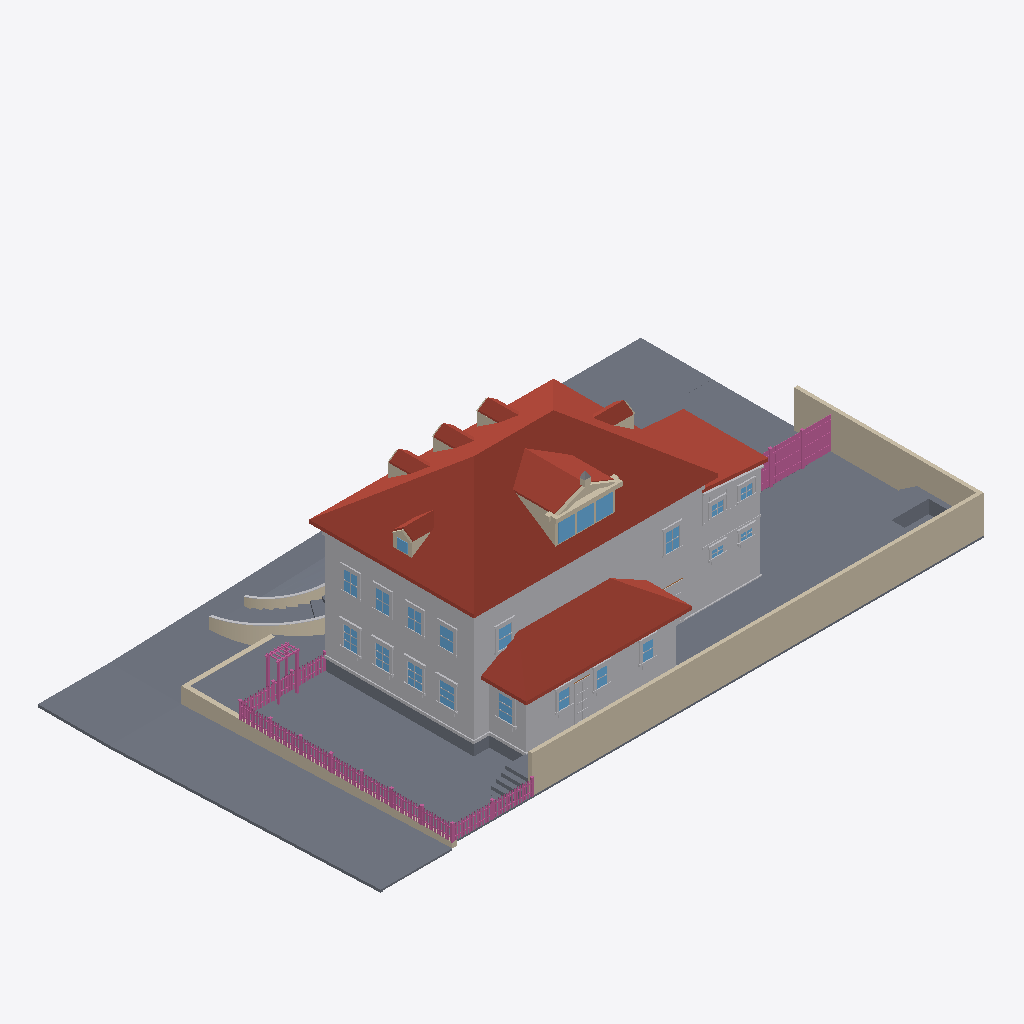
Isometric view of an IFC building model (IFC-SPF (STEP), schema IFC4, length unit metre), seen from the south-west, elements coloured by IFC class: 117 other elements (light grey), 115 railings (pink), 75 slabs (grey), 56 walls (beige), 22 windows (light blue), 15 roofs (red-brown).
Extent 34.7 m × 19.7 m × 11.9 m (x, y, z). Elements (1754): 761 IfcBuildingElementProxy, 309 IfcRailing, 296 IfcWall, 223 IfcSlab, 145 IfcWindow, 16 IfcRoof, 4 IfcDoor.

HEADER;
FILE_DESCRIPTION(('ViewDefinition[DesignTransferView]'),'2;1');
FILE_NAME('/dev/null','2026-09-15T23:18:49+00:00',(''),(''),'IfcOpenShell 0.8.5','IfcOpenShell 0.8.5','Nobody');
FILE_SCHEMA(('IFC4'));
ENDSEC;
DATA;
#1=IFCPROJECT('296QS9fFb2eP6yAcor5e$p',$,'Eureka Residence',$,$,$,$,(#10),#5);
#12=IFCSITE('3Vz5OxELP7YQPUETiWQEkj',$,'Site',$,$,$,$,$,$,$,$,$,$,$);
#13=IFCBUILDING('0DYfrnibb9bhp0Nws6BtWM',$,'Eureka House',$,$,$,$,$,$,$,$,$);
#14=IFCBUILDINGSTOREY('0WgO$x_mD4SvypNCSTWfcD',$,'Site',$,$,$,$,$,$,$);
#191=IFCROOF('15iKgNDQP46wmu40CEOYq_',$,'Roof - primary',$,$,#202,#192,$,.HIP_ROOF.);
#18=IFCSLAB('1x49VvGdj3EfOPudrPdWnO',$,'Lot',$,$,#42,#31,$,.BASESLAB.);
#67=IFCBUILDINGELEMENTPROXY('1OWclchUr4Hwy1rBivolUe',$,'Massing - primary',$,$,#90,#80,$,$);
#19054=IFCWALL('2Hhy3GWBvFnQEmwyTkjm7l',$,'Lot wall - south',$,$,#19077,#19067,$,$);
#33570=IFCSLAB('20HwIo1nD2k9RweU423Nio',$,'Park strip - west',$,$,#33581,#33571,$,.BASESLAB.);
#2609=IFCROOF('3IsxsYzMn7$e2hX0OVOp$m',$,'Roof - scullery',$,$,#2620,#2610,$,.SHED_ROOF.);
#19078=IFCWALL('1k5Qo$37n8y9N8dzfwABZ4',$,'Lot wall - east',$,$,#19098,#19088,$,$);
#33528=IFCSLAB('1l2WVHoJD6$9cvn2jQXch9',$,'Sidewalk - west',$,$,#33539,#33529,$,.BASESLAB.);
#2545=IFCBUILDINGELEMENTPROXY('25yBeysQH9tuQ$xO07ZPZT',$,'Massing - scullery',$,$,#2556,#2546,$,$);
#33624=IFCSLAB('25Qr26$Nr27vhI5ER3YBJm',$,'Sidewalk - NW corner',$,$,#33644,#33634,$,.BASESLAB.);
#33381=IFCSLAB('3dHbsq9HXDnQw7SK9ggCsD',$,'Sidewalk - north',$,$,#33392,#33382,$,.BASESLAB.);
#18760=IFCSLAB('3u24JGkkf82QPMM8wWKi4E',$,'Deck',$,$,#18780,#18770,$,$);
#2450=IFCROOF('0IhPdvRoXB0v$LpSRLTscF',$,'Roof - extension',$,$,#2461,#2451,$,.SHED_ROOF.);
#2408=IFCBUILDINGELEMENTPROXY('1taqXbDy5Fl8mZTz7Ace4R',$,'Massing - extension',$,$,#2419,#2409,$,$);
#33796=IFCWALL('3AC_o1Btb8JQz3O$lB$RuE',$,'Retaining wall - west',$,$,#33807,#33797,$,$);
#33336=IFCSLAB('1Wgs4sXm17CP0GoAcyqDx$',$,'Park strip - north',$,$,#33347,#33337,$,.BASESLAB.);
#18739=IFCSLAB('1T9KFEooPAm8xOuDDwi$cc',$,'Deck terrace E',$,$,#18759,#18749,$,$);
#60429=IFCSLAB('1jSx4cspn2uOgrLllbo18E',$,'Driveway apron',$,$,#60449,#60439,$,.BASESLAB.);
#1210=IFCROOF('1SUHD0wsn5pgEDLf185pAZ',$,'Shed dormer roof W',$,$,#1221,#1211,$,$);
#18715=IFCSLAB('2MUAiUArn2fA61Z2wW_iCO',$,'Deck terrace E',$,$,#18738,#18728,$,$);
#43=IFCSLAB('3z3rvqcEv10hw3eflEMxBZ',$,'Crawlspace - primary',$,$,#66,#56,$,.BASESLAB.);
#33456=IFCSLAB('18X5MxGenAnOoatRoDvID5',$,'Sidewalk - north level',$,$,#33476,#33466,$,.BASESLAB.);
#60408=IFCSLAB('1SOpuGupbEvBQvp0FNBGHT',$,'Driveway',$,$,#60428,#60418,$,.BASESLAB.);
#33612=IFCSLAB('39pdPBl8fCzxF3YWFPC_2T',$,'Curb - west',$,$,#33623,#33613,$,.BASESLAB.);
#33435=IFCSLAB('2xkj2bUDTDLRmylouNkQUM',$,'Park strip - north level',$,$,#33455,#33445,$,.BASESLAB.);
#115=IFCBUILDINGELEMENTPROXY('2$8n_Q7S57VA6h8GCdX8_r',$,'Belt course - primary',$,$,#135,#125,$,$);
#1252=IFCROOF('3Wn5ZNwwv6O9tt3251G0I_',$,'Shed dormer roof E',$,$,#1263,#1253,$,$);
#18823=IFCSLAB('0hGfh_IenBw9dno1FBpUCX',$,'Hot tub surround N',$,$,#18843,#18833,$,$);
#2336=IFCBUILDINGELEMENTPROXY('0PuBXPMjTDlRvdWZ5FMpgf',$,'Water table - primary',$,$,#2356,#2346,$,$);
#1301=IFCWALL('3GYzLlOhX6IPZE5maKxkp8',$,'Pediment cornice',$,$,#1321,#1311,$,$);
#33423=IFCSLAB('3J5_AqbNfCMQopKs4y6NQs',$,'Curb - north',$,$,#33434,#33424,$,.BASESLAB.);
#33717=IFCWALL('24DaVvTKn439uekpSqn3$$',$,'Retaining wall - north west of entry',$,$,#33728,#33718,$,$);
#2282=IFCROOF('3mT6$7sBTA$B9qpiGRg__j',$,'Hip dormer west roof S',$,$,#2293,#2283,$,$);
#452=IFCROOF('2BEaXOkk10XxA3RmsHAoTB',$,'Dormer 1 roof W',$,$,#463,#453,$,$);
#752=IFCROOF('2mf_FyqcjBoghE0BsSwMBR',$,'Dormer 2 roof W',$,$,#763,#753,$,$);
#1052=IFCROOF('0OxVuRUfHFhOOHgTq8GYLu',$,'Dormer 3 roof W',$,$,#1063,#1053,$,$);
#1982=IFCROOF('0dOihn8RX6zPEkuudE6dCU',$,'Hip dormer east roof S',$,$,#1993,#1983,$,$);
#1131=IFCWALL('3NJSWa$gv84BgM$HLfBgFh',$,'Shed dormer cheek W',$,$,#1142,#1132,$,$);
#33666=IFCSLAB('285iW$0wv6BuX6buDKy3dJ',$,'Curb - NW corner west',$,$,#33686,#33676,$,.BASESLAB.);
#18781=IFCSLAB('0I0lzw8KX7ouw9BIYn3YAK',$,'Deck - scullery',$,$,#18801,#18791,$,$);
#1610=IFCWINDOW('0rpAq33qbBvRlyxZwm6jjR',$,'Shed dormer window 1',$,$,#1630,#1620,$,$,$,$,$,$);
#1652=IFCWINDOW('1DwwEY0TX8eufAZ4Osb3jJ',$,'Shed dormer window 2',$,$,#1672,#1662,$,$,$,$,$,$);
#1694=IFCWINDOW('05de3zDs930QUvPm37q5Sk',$,'Shed dormer window 3',$,$,#1714,#1704,$,$,$,$,$,$);
#2483=IFCSLAB('2DEceAxaLF9Oj865u5xkf6',$,'Crawlspace - scullery',$,$,#2503,#2493,$,.BASESLAB.);
#8963=IFCBUILDINGELEMENTPROXY('2ZDhxt53v9RexRoqQz6HCF',$,'Back Door part',$,$,#8983,#8973,$,$);
#18865=IFCSLAB('0yC_NVHLf1eeruZe7w7ERK',$,'Hot tub surround E',$,$,#18885,#18875,$,$);
#8459=IFCWINDOW('18L4bJfb5EzQR0_hCRg5FP',$,'Window - Scullery E',$,$,#8479,#8469,$,$,$,$,$,$);
#3998=IFCWINDOW('3DNBZCv8LA_xr0AGtQWDsW',$,'Window - Kitchen W1',$,$,#4018,#4008,$,$,$,$,$,$);
#18886=IFCSLAB('1h_pWM6$r2WPrZjspxCBMT',$,'Deck step N0',$,$,#18906,#18896,$,$);
#18928=IFCSLAB('1Rmavq5FbEdey1to_fTfaP',$,'Deck step N1',$,$,#18948,#18938,$,$);
#20680=IFCRAILING('3w1tieFan74eqDpMovKQ4Y',$,'Fence rail',$,$,#20700,#20690,$,$);
#20701=IFCRAILING('0lw7dvY0bA1v5uEe5UZjHi',$,'Fence rail',$,$,#20721,#20711,$,$);
#9908=IFCWINDOW('1YFiugbabBHeJZM0N_s19s',$,'Upper - West 1',$,$,#9928,#9918,$,$,$,$,$,$);
#18970=IFCSLAB('24Ybk4uGH3GhCXq8GtKs1J',$,'Deck step N2',$,$,#18990,#18980,$,$);
#4208=IFCWINDOW('03ajmm0vb3cgsNCCp2XFvO',$,'Window - Kitchen W2',$,$,#4228,#4218,$,$,$,$,$,$);
#19012=IFCSLAB('2ktbWmaMHCGONArVkkU$gS',$,'Deck step N3',$,$,#19032,#19022,$,$);
#1352=IFCWALL('3o7Q$Ad2vASRvxMgOgR3jX',$,'Pediment rake',$,$,#1363,#1353,$,$);
#33477=IFCSLAB('1a4kzQYLn7vwuiOEi9zynN',$,'Curb - north level',$,$,#33497,#33487,$,.BASESLAB.);
#10244=IFCWINDOW('0DJbf7TvTBVxDjQsVEKgFf',$,'Upper - West 3',$,$,#10264,#10254,$,$,$,$,$,$);
#10580=IFCWINDOW('0nf0_sjr10ZwWMvP6yRD4i',$,'Upper - South E',$,$,#10600,#10590,$,$,$,$,$,$);
#10076=IFCWINDOW('0soc9d78D7uPIfw$qO6ovb',$,'Upper - West 2',$,$,#10096,#10086,$,$,$,$,$,$);
#10412=IFCWINDOW('2ag5T_Qtn2rQrMoEdVwvXa',$,'Upper - West 4',$,$,#10432,#10422,$,$,$,$,$,$);
#4880=IFCWINDOW('1$DjuA0dHCkQ2P713h6khc',$,'Window - Dining W1',$,$,#4900,#4890,$,$,$,$,$,$);
#5090=IFCWINDOW('0M5muo3A9EOvtZ8k4L_gKR',$,'Window - Dining W2',$,$,#5110,#5100,$,$,$,$,$,$);
#29679=IFCBUILDINGELEMENTPROXY('2pVouJ8LTBzB6Pj3aLWO6z',$,'Wing cornice S',$,$,#29690,#29680,$,$);
#10748=IFCWINDOW('3muDARpNj6XwuBagkTAIc2',$,'Upper - South W',$,$,#10768,#10758,$,$,$,$,$,$);
#33645=IFCSLAB('01Lpw9a$T0z8ueyEm4MqIo',$,'Curb - NW corner north',$,$,#33665,#33655,$,.BASESLAB.);
#29721=IFCBUILDINGELEMENTPROXY('0tJ4ldBy53V9ISosLypRMU',$,'Wing frieze S',$,$,#29732,#29722,$,$);
#18907=IFCSLAB('2D6kRCGVT5th7hZlTWXzbq',$,'Deck step W0',$,$,#18927,#18917,$,$);
#18949=IFCSLAB('0scAQRyvv08fJZ7wjfcEpp',$,'Deck step W1',$,$,#18969,#18959,$,$);
#26992=IFCRAILING('27N3MeH_rC2wqPxQxXL3oZ',$,'Yard fence rail 0.0',$,$,#27012,#27002,$,$);
#27013=IFCRAILING('0SiwAC9aHEmwlit8DROObp',$,'Yard fence rail 0.1',$,$,#27033,#27023,$,$);
#7892=IFCWINDOW('2IanGe1$j2lQ8_DEB7crLH',$,'Window - Scullery S1',$,$,#7912,#7902,$,$,$,$,$,$);
#8081=IFCWINDOW('2V050bCrT9BvZMLLdoF0oY',$,'Window - Scullery S2',$,$,#8101,#8091,$,$,$,$,$,$);
#8270=IFCWINDOW('0s6OpXzXD4iONfGEP2xEzQ',$,'Window - Scullery S3',$,$,#8290,#8280,$,$,$,$,$,$);
#26198=IFCRAILING('2O_oE2zTjAQu$oFhYWx4m$',$,'Trellis post',$,$,#26218,#26208,$,$);
#26908=IFCRAILING('0WE$U4jjL0oPYmsZe9RhvD',$,'Yard fence post 0.2',$,$,#26928,#26918,$,$);
#26887=IFCRAILING('2kXBnRdOn4DODIbBc8tpTf',$,'Yard fence post 0.1',$,$,#26907,#26897,$,$);
#1394=IFCWALL('1BvUUf1lf0iBeStDmWptFt',$,'Pediment rake',$,$,#1405,#1395,$,$);
#2621=IFCBUILDINGELEMENTPROXY('2QqwbI3mv2cv5ljqws$MEi',$,'Water table - scullery',$,$,#2641,#2631,$,$);
#27034=IFCRAILING('3SFPIONGv02uqFtafs4ZDG',$,'Yard fence rail 0.2',$,$,#27054,#27044,$,$);
#18991=IFCSLAB('3dctnM6uHCqhC1X1$nZgpC',$,'Deck step W2',$,$,#19011,#19001,$,$);
#60396=IFCSLAB('2TFtOeeynDMvuDDGO3YsP3',$,'Front approach courtyard bank',$,$,#60407,#60397,$,.BASESLAB.);
#60285=IFCSLAB('3dyEMtlnP1IB$75GC23lqh',$,'Front approach courtyard bank',$,$,#60296,#60286,$,.BASESLAB.);
#29859=IFCBUILDINGELEMENTPROXY('3_fDai2QbAbOR7sAWt8ehL',$,'Wing waist course S',$,$,#29879,#29869,$,$);
#636=IFCWALL('2bOch2alX7wRIHzzs80E87',$,'Dormer 2 cheek W',$,$,#647,#637,$,$);
#1866=IFCWALL('08VSCFagj7RviKM6YHDuZP',$,'Hip dormer east cheek S',$,$,#1877,#1867,$,$);
#2462=IFCBUILDINGELEMENTPROXY('2ScovlY8f4IhhdKf$iOI2T',$,'Water table - extension',$,$,#2482,#2472,$,$);
#3785=IFCBUILDINGELEMENTPROXY('2bHGd1TLbEY8Eu2YXJBzHU',$,'Family -) Patio part',$,$,#3808,#3798,$,$);
#2120=IFCWINDOW('2VG71EIu1BXw5X41X3czYx',$,'Hip dormer west window',$,$,#2140,#2130,$,$,$,$,$,$);
#26240=IFCRAILING('3f3US530v74x0jfjsWaJfF',$,'Trellis post',$,$,#26260,#26250,$,$);
#60100=IFCSLAB('0yiz$YsU1EF8a2dxKpC09Q',$,'Front approach courtyard bank',$,$,#60111,#60101,$,.BASESLAB.);
#8900=IFCBUILDINGELEMENTPROXY('1ONKj$8rj0BPHVX_g1BIMu',$,'Back Door part',$,$,#8920,#8910,$,$);
#2166=IFCWALL('2UPoUKgsT1kBNp9WbSkBDj',$,'Hip dormer west cheek S',$,$,#2177,#2167,$,$);
#8879=IFCBUILDINGELEMENTPROXY('3gxtwCuUbEq9ZAUfF$oRPD',$,'Back Door part',$,$,#8899,#8889,$,$);
#26261=IFCRAILING('0nFZ7FTCbFTQknL$G1TOR2',$,'Trellis post',$,$,#26281,#26271,$,$);
#59989=IFCSLAB('3ZKbgC0CT3hBVSEjGzxADc',$,'Front approach courtyard bank',$,$,#60000,#59990,$,.BASESLAB.);
#336=IFCWALL('0hhAxYIyD1bwM1zzbam3bG',$,'Dormer 1 cheek W',$,$,#347,#337,$,$);
#936=IFCWALL('2NFvLIoivEpf83xz5r2zyr',$,'Dormer 3 cheek W',$,$,#947,#937,$,$);
#18844=IFCSLAB('1_PeCjy2nAvu97yndz__h8',$,'Hot tub surround W',$,$,#18864,#18854,$,$);
#2240=IFCWALL('2evA5SwQrFbgzoiNxtz67M',$,'Hip dormer west gable',$,$,#2251,#2241,$,$);
#2324=IFCROOF('0l2VmGvNLAavGF147qZOMy',$,'Hip dormer west roof N',$,$,#2335,#2325,$,$);
#19099=IFCRAILING('0bYgo20Sf9$xUhSseMTlvo',$,'Fence rail',$,$,#19122,#19112,$,$);
#11462=IFCWINDOW('12otfntfj7AAqV3GiFGYlX',$,'Upper - Ext south 1',$,$,#11482,#11472,$,$,$,$,$,$);
#5006=IFCBUILDINGELEMENTPROXY('3tCMD4DyL6kxlGmmHEEQ2h',$,'Header - Window - Dining W1',$,$,#5026,#5016,$,$);
#5216=IFCBUILDINGELEMENTPROXY('2xzemhBkD87gg9SVo15ib9',$,'Header - Window - Dining W2',$,$,#5236,#5226,$,$);
#11630=IFCWINDOW('0yDbM1dxD9EPgQ4yU1q6sH',$,'Upper - Ext south 2',$,$,#11650,#11640,$,$,$,$,$,$);
#19123=IFCRAILING('2nNp1kHYz2SRuTb$ksoTms',$,'Fence rail',$,$,#19143,#19133,$,$);
#60322=IFCSLAB('0_0ZOWObbBf9LqWS8eoCan',$,'Front approach courtyard bank',$,$,#60333,#60323,$,.BASESLAB.);
#4124=IFCBUILDINGELEMENTPROXY('1JyltTKgb25wNxDdeTfEQI',$,'Header - Window - Kitchen W1',$,$,#4144,#4134,$,$);
#4334=IFCBUILDINGELEMENTPROXY('3pCkvabU91yeqqUHePRXZI',$,'Header - Window - Kitchen W2',$,$,#4354,#4344,$,$);
#5111=IFCBUILDINGELEMENTPROXY('2gkb8Lx2198BIfhiVIcUvF',$,'Casing - Window - Dining W2',$,$,#5131,#5121,$,$);
#8480=IFCBUILDINGELEMENTPROXY('0$PBQXQ5P4F9UErCxeq8OV',$,'Casing - Window - Scullery E',$,$,#8500,#8490,$,$);
#494=IFCROOF('1ok9QCsO5D6AT5rL0usVrP',$,'Dormer 1 roof E',$,$,#505,#495,$,$);
#1094=IFCROOF('13lVrBOVnDoPCJDlfgVLgd',$,'Dormer 3 roof E',$,$,#1105,#1095,$,$);
#2024=IFCROOF('2ZECw$1$5ELAwdNG$5PAo8',$,'Hip dormer east roof N',$,$,#2035,#2025,$,$);
#4901=IFCBUILDINGELEMENTPROXY('1XXALijsH2$RODynBgr0py',$,'Casing - Window - Dining W1',$,$,#4921,#4911,$,$);
#31803=IFCBUILDINGELEMENTPROXY('0sHSbrm6j9pPlt8xkjs59H',$,'Wing cladding board S16.0',$,$,#31814,#31804,$,$);
#9929=IFCBUILDINGELEMENTPROXY('0Mh9qIA6L3886d6D_GvSu_',$,'Casing - Upper - West 1',$,$,#9949,#9939,$,$);
#10265=IFCBUILDINGELEMENTPROXY('1uDcBKnnj0TP_MU72SdRtX',$,'Casing - Upper - West 3',$,$,#10285,#10275,$,$);
#10790=IFCBUILDINGELEMENTPROXY('2p7yjQ6hL2$AObMMrmxc6O',$,'Casing - Upper - South W',$,$,#10810,#10800,$,$);
#794=IFCROOF('3QjpzJ$T94SA1BiB$RYHnB',$,'Dormer 2 roof E',$,$,#805,#795,$,$);
#10433=IFCBUILDINGELEMENTPROXY('2HI0cLFTLBrAlnDhkJnHwK',$,'Casing - Upper - West 4',$,$,#10453,#10443,$,$);
#10097=IFCBUILDINGELEMENTPROXY('3xzOerOH16K9VpyOY0W1j2',$,'Casing - Upper - West 2',$,$,#10117,#10107,$,$);
#59804=IFCSLAB('2bMpZWITj1xxjLnh9nDJF7',$,'Front approach courtyard bank',$,$,#59815,#59805,$,.BASESLAB.);
#27139=IFCRAILING('0Fmz6vjoPAzP7lrdVFTZ5h',$,'Yard fence board 0.4',$,$,#27159,#27149,$,$);
#2036=IFCWALL('2mboUsQuD9OezCbDPlMCNK',$,'Hip dormer west jamb S',$,$,#2056,#2046,$,$);
#27181=IFCRAILING('1u0i2K8njAm9cMYJ6w7Jh8',$,'Yard fence board 0.6',$,$,#27201,#27191,$,$);
#27265=IFCRAILING('0RYNZtgh56z8KNICmBksDJ',$,'Yard fence board 0.10',$,$,#27285,#27275,$,$);
#27370=IFCRAILING('056SwiFYz1FA_ieagE7rCe',$,'Yard fence board 0.15',$,$,#27390,#27380,$,$);
#27412=IFCRAILING('21JVQx1UX1gusuK0mWBwPf',$,'Yard fence board 0.17',$,$,#27432,#27422,$,$);
#27517=IFCRAILING('1ly5jdNWP84xIgr0B8wI5z',$,'Yard fence board 0.22',$,$,#27537,#27527,$,$);
#3680=IFCBUILDINGELEMENTPROXY('2Vcs9CV$5ChBZbaZvxOlPW',$,'Family -) Patio part',$,$,#3700,#3690,$,$);
#27097=IFCRAILING('1AmJ0ZLkPFGQZbgINyT5E9',$,'Yard fence board 0.2',$,$,#27117,#27107,$,$);
#27223=IFCRAILING('3uCF7uzp18TQzIyFH8MQXr',$,'Yard fence board 0.8',$,$,#27243,#27233,$,$);
#27454=IFCRAILING('0izHXkUm14HvG0x18jH_KW',$,'Yard fence board 0.19',$,$,#27474,#27464,$,$);
#27328=IFCRAILING('1loiOBTfv3yvb6Z7kmL8VZ',$,'Yard fence board 0.13',$,$,#27348,#27338,$,$);
#27496=IFCRAILING('29lhkHvGD6bgkuh7NmhyRy',$,'Yard fence board 0.21',$,$,#27516,#27506,$,$);
#1589=IFCWALL('1KDIgM5KD0PBgqCSsncHKZ',$,'Shed dormer jamb 0',$,$,#1609,#1599,$,$);
#31299=IFCBUILDINGELEMENTPROXY('24YVoKnyH6cByrlOQ92m8_',$,'Wing cladding board S7.0',$,$,#31310,#31300,$,$);
#8123=IFCBUILDINGELEMENTPROXY('3XpMTqz4X4sgxs2L3FZx3r',$,'Casing - Window - Scullery S2',$,$,#8143,#8133,$,$);
#7094=IFCBUILDINGELEMENTPROXY('3Y3EBO0WDANf_x2TpTwXrj',$,'Header - Window - WC S',$,$,#7114,#7104,$,$);
#8501=IFCBUILDINGELEMENTPROXY('1xzY878hb7Cu84TO1bE5DF',$,'Casing - Window - Scullery E',$,$,#8521,#8511,$,$);
#7829=IFCBUILDINGELEMENTPROXY('2ssTFYVmb5PeaKIaVnN$Ob',$,'Header - Window - Laundry S',$,$,#7849,#7839,$,$);
#8312=IFCBUILDINGELEMENTPROXY('1uGCv2b0HEvepQ6ErQXBP_',$,'Casing - Window - Scullery S3',$,$,#8332,#8322,$,$);
#31425=IFCBUILDINGELEMENTPROXY('24q$$wliPFj9EW4YFqqq5B',$,'Wing cladding board S9.0',$,$,#31436,#31426,$,$);
#19033=IFCSLAB('2bax2ahPn2MfmnbAoIQ_AY',$,'Deck step W3',$,$,#19053,#19043,$,$);
#1490=IFCWALL('31GUfeQYH8FP28QGTf8t5n',$,'Pediment acroterion plinth',$,$,#1510,#1500,$,$);
#7934=IFCBUILDINGELEMENTPROXY('2AwoVBeKj5uOmpocKgx_R3',$,'Casing - Window - Scullery S1',$,$,#7954,#7944,$,$);
#8018=IFCBUILDINGELEMENTPROXY('3OiihFgNj3pxTyWet523Gm',$,'Header - Window - Scullery S1',$,$,#8038,#8028,$,$);
#4292=IFCBUILDINGELEMENTPROXY('2Kutx2WA59euQdLASTuPIi',$,'Sill - Window - Kitchen W2',$,$,#4312,#4302,$,$);
#8207=IFCBUILDINGELEMENTPROXY('0NnCUzwRfENgnH3ehqLZzE',$,'Header - Window - Scullery S2',$,$,#8227,#8217,$,$);
#8396=IFCBUILDINGELEMENTPROXY('2oJClFIsDETBtCdagWob_B',$,'Header - Window - Scullery S3',$,$,#8416,#8406,$,$);
#27601=IFCRAILING('0xijj$0Zv4GAw84jOIXLLP',$,'Yard fence board 0.26',$,$,#27621,#27611,$,$);
#59693=IFCSLAB('3rESNNzZn0zfBQpr_MhBQF',$,'Front approach courtyard bank',$,$,#59704,#59694,$,.BASESLAB.);
#4082=IFCBUILDINGELEMENTPROXY('1JHtUlGKnDxhatX78WK7Gj',$,'Sill - Window - Kitchen W1',$,$,#4102,#4092,$,$);
#4964=IFCBUILDINGELEMENTPROXY('2LYzRVqRT41uQq9bhj4Z_w',$,'Sill - Window - Dining W1',$,$,#4984,#4974,$,$);
#5174=IFCBUILDINGELEMENTPROXY('0pYKRrvTv1C9RFTtqETAEe',$,'Sill - Window - Dining W2',$,$,#5194,#5184,$,$);
#8543=IFCBUILDINGELEMENTPROXY('2S$7_58sn7QO3YxX8JWErv',$,'Sill - Window - Scullery E',$,$,#8563,#8553,$,$);
#26219=IFCRAILING('0wA_jEbKP9lAkhZmJ50qKC',$,'Trellis post',$,$,#26239,#26229,$,$);
#30963=IFCBUILDINGELEMENTPROXY('3THOfGTof0_vYkGeYDNWfP',$,'Wing cladding board S0.0',$,$,#30974,#30964,$,$);
#10622=IFCBUILDINGELEMENTPROXY('3zKGW30Vf4ihy4SxCi_Ot5',$,'Casing - Upper - South E',$,$,#10642,#10632,$,$);
#1289=IFCWALL('3Z1qq3VVj02RhXL5OBGi$7',$,'Pediment tympanum',$,$,#1300,#1290,$,$);
#4229=IFCBUILDINGELEMENTPROXY('27xlFeXCT9aAvKvdp7UhNF',$,'Casing - Window - Kitchen W2',$,$,#4249,#4239,$,$);
#4250=IFCBUILDINGELEMENTPROXY('0OcjFYogP16fD316Skee0S',$,'Casing - Window - Kitchen W2',$,$,#4270,#4260,$,$);
#10118=IFCBUILDINGELEMENTPROXY('1DIMNmWkT7$eWJltY$ecM0',$,'Casing - Upper - West 2',$,$,#10138,#10128,$,$);
#4019=IFCBUILDINGELEMENTPROXY('3$2TlvpxD8HuLK5M7yp7C4',$,'Casing - Window - Kitchen W1',$,$,#4039,#4029,$,$);
#4040=IFCBUILDINGELEMENTPROXY('3yg7Y45Mf4XvJjitdIwdo$',$,'Casing - Window - Kitchen W1',$,$,#4060,#4050,$,$);
#5132=IFCBUILDINGELEMENTPROXY('1rnXnz8gvCvhjYBPwZZQ2R',$,'Casing - Window - Dining W2',$,$,#5152,#5142,$,$);
#10601=IFCBUILDINGELEMENTPROXY('3TKGhQULv2uwfiupFP3Qdk',$,'Casing - Upper - South E',$,$,#10621,#10611,$,$);
#4922=IFCBUILDINGELEMENTPROXY('0EvxOI3lf3eAU0LWYi65Zr',$,'Casing - Window - Dining W1',$,$,#4942,#4932,$,$);
#9950=IFCBUILDINGELEMENTPROXY('2XFaPyyIb6W9A8cwGGEXcM',$,'Casing - Upper - West 1',$,$,#9970,#9960,$,$);
#10286=IFCBUILDINGELEMENTPROXY('0TSRoNBcjCM992zovKs7xk',$,'Casing - Upper - West 3',$,$,#10306,#10296,$,$);
#10454=IFCBUILDINGELEMENTPROXY('0wiA0ZoZ54MBW2dszlAcuM',$,'Casing - Upper - West 4',$,$,#10474,#10464,$,$);
#10013=IFCBUILDINGELEMENTPROXY('2bxtwCxkL2MQfBA1qSDWrq',$,'Header - Upper - West 1',$,$,#10033,#10023,$,$);
#10349=IFCBUILDINGELEMENTPROXY('1dftESBoXFY9oj3tOXAsNR',$,'Header - Upper - West 3',$,$,#10369,#10359,$,$);
#10685=IFCBUILDINGELEMENTPROXY('37J0OAf3zCzww2xOtsuPXO',$,'Header - Upper - South E',$,$,#10705,#10695,$,$);
#10853=IFCBUILDINGELEMENTPROXY('2bm2vMdprBzu4uO2cfrDRM',$,'Header - Upper - South W',$,$,#10873,#10863,$,$);
#7052=IFCBUILDINGELEMENTPROXY('1hamu6Fi57Zg$clr_4OAE6',$,'Sill - Window - WC S',$,$,#7072,#7062,$,$);
#10181=IFCBUILDINGELEMENTPROXY('2G6tUbXcH09RoTdrc$0dUS',$,'Header - Upper - West 2',$,$,#10201,#10191,$,$);
#10517=IFCBUILDINGELEMENTPROXY('2NJVxD6Gz1APXjINph7CLH',$,'Header - Upper - West 4',$,$,#10537,#10527,$,$);
#31383=IFCBUILDINGELEMENTPROXY('0NSbRQWJ5D1vx9WAXUF7Zq',$,'Wing cladding board S8.0',$,$,#31394,#31384,$,$);
#7703=IFCWINDOW('2BHzVeta5CV8aaeeTIz4xf',$,'Window - Laundry S',$,$,#7723,#7713,$,$,$,$,$,$);
#7787=IFCBUILDINGELEMENTPROXY('0oeU5Jsfn9CQuxN0_kTaBT',$,'Sill - Window - Laundry S',$,$,#7807,#7797,$,$);
#8354=IFCBUILDINGELEMENTPROXY('1bAjzGq9XF6e3wiGbqS0_Z',$,'Sill - Window - Scullery S3',$,$,#8374,#8364,$,$);
#4103=IFCBUILDINGELEMENTPROXY('0e91u3$Pb77fs_uOOupZ$k',$,'Apron - Window - Kitchen W1',$,$,#4123,#4113,$,$);
#7913=IFCBUILDINGELEMENTPROXY('2uKaULP_z1$xi4EacQrbc0',$,'Casing - Window - Scullery S1',$,$,#7933,#7923,$,$);
ENDSEC;
